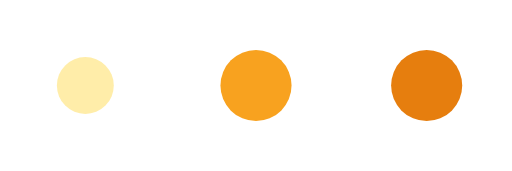
t = 0.00 s
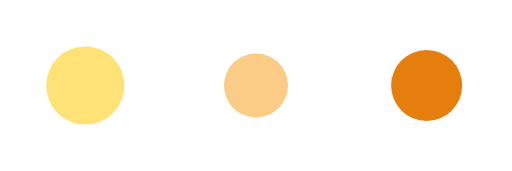
t = 0.30 s
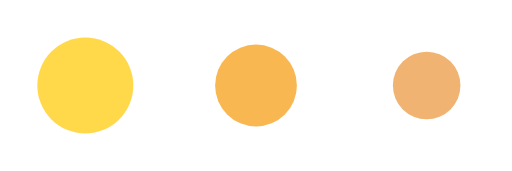
t = 0.55 s
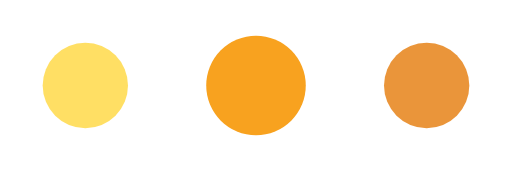
t = 0.80 s
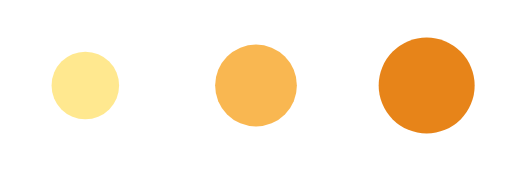
t = 1.05 s
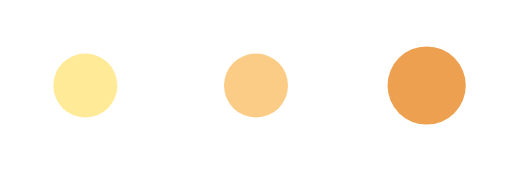
t = 1.30 s

The animated SVG that drew these frames (rendered in a browser with its animation timeline set to each time). Animation: 6 SMIL elements (animate=6); one cycle of 1.60 s, repeats indefinitely.

<svg xmlns="http://www.w3.org/2000/svg" viewBox="0 0 72 24" width="72" height="24" role="img" aria-label="Düşünüyor"><circle cx="12" cy="12" r="5" fill="#FFD842"><animate attributeName="r" values="4;7;4" dur="1.2s" begin="0.0s" repeatCount="indefinite"/><animate attributeName="opacity" values="0.45;1;0.45" dur="1.2s" begin="0.0s" repeatCount="indefinite"/></circle><circle cx="36" cy="12" r="5" fill="#F8A21F"><animate attributeName="r" values="4;7;4" dur="1.2s" begin="0.2s" repeatCount="indefinite"/><animate attributeName="opacity" values="0.45;1;0.45" dur="1.2s" begin="0.2s" repeatCount="indefinite"/></circle><circle cx="60" cy="12" r="5" fill="#E67E0E"><animate attributeName="r" values="4;7;4" dur="1.2s" begin="0.4s" repeatCount="indefinite"/><animate attributeName="opacity" values="0.45;1;0.45" dur="1.2s" begin="0.4s" repeatCount="indefinite"/></circle></svg>
